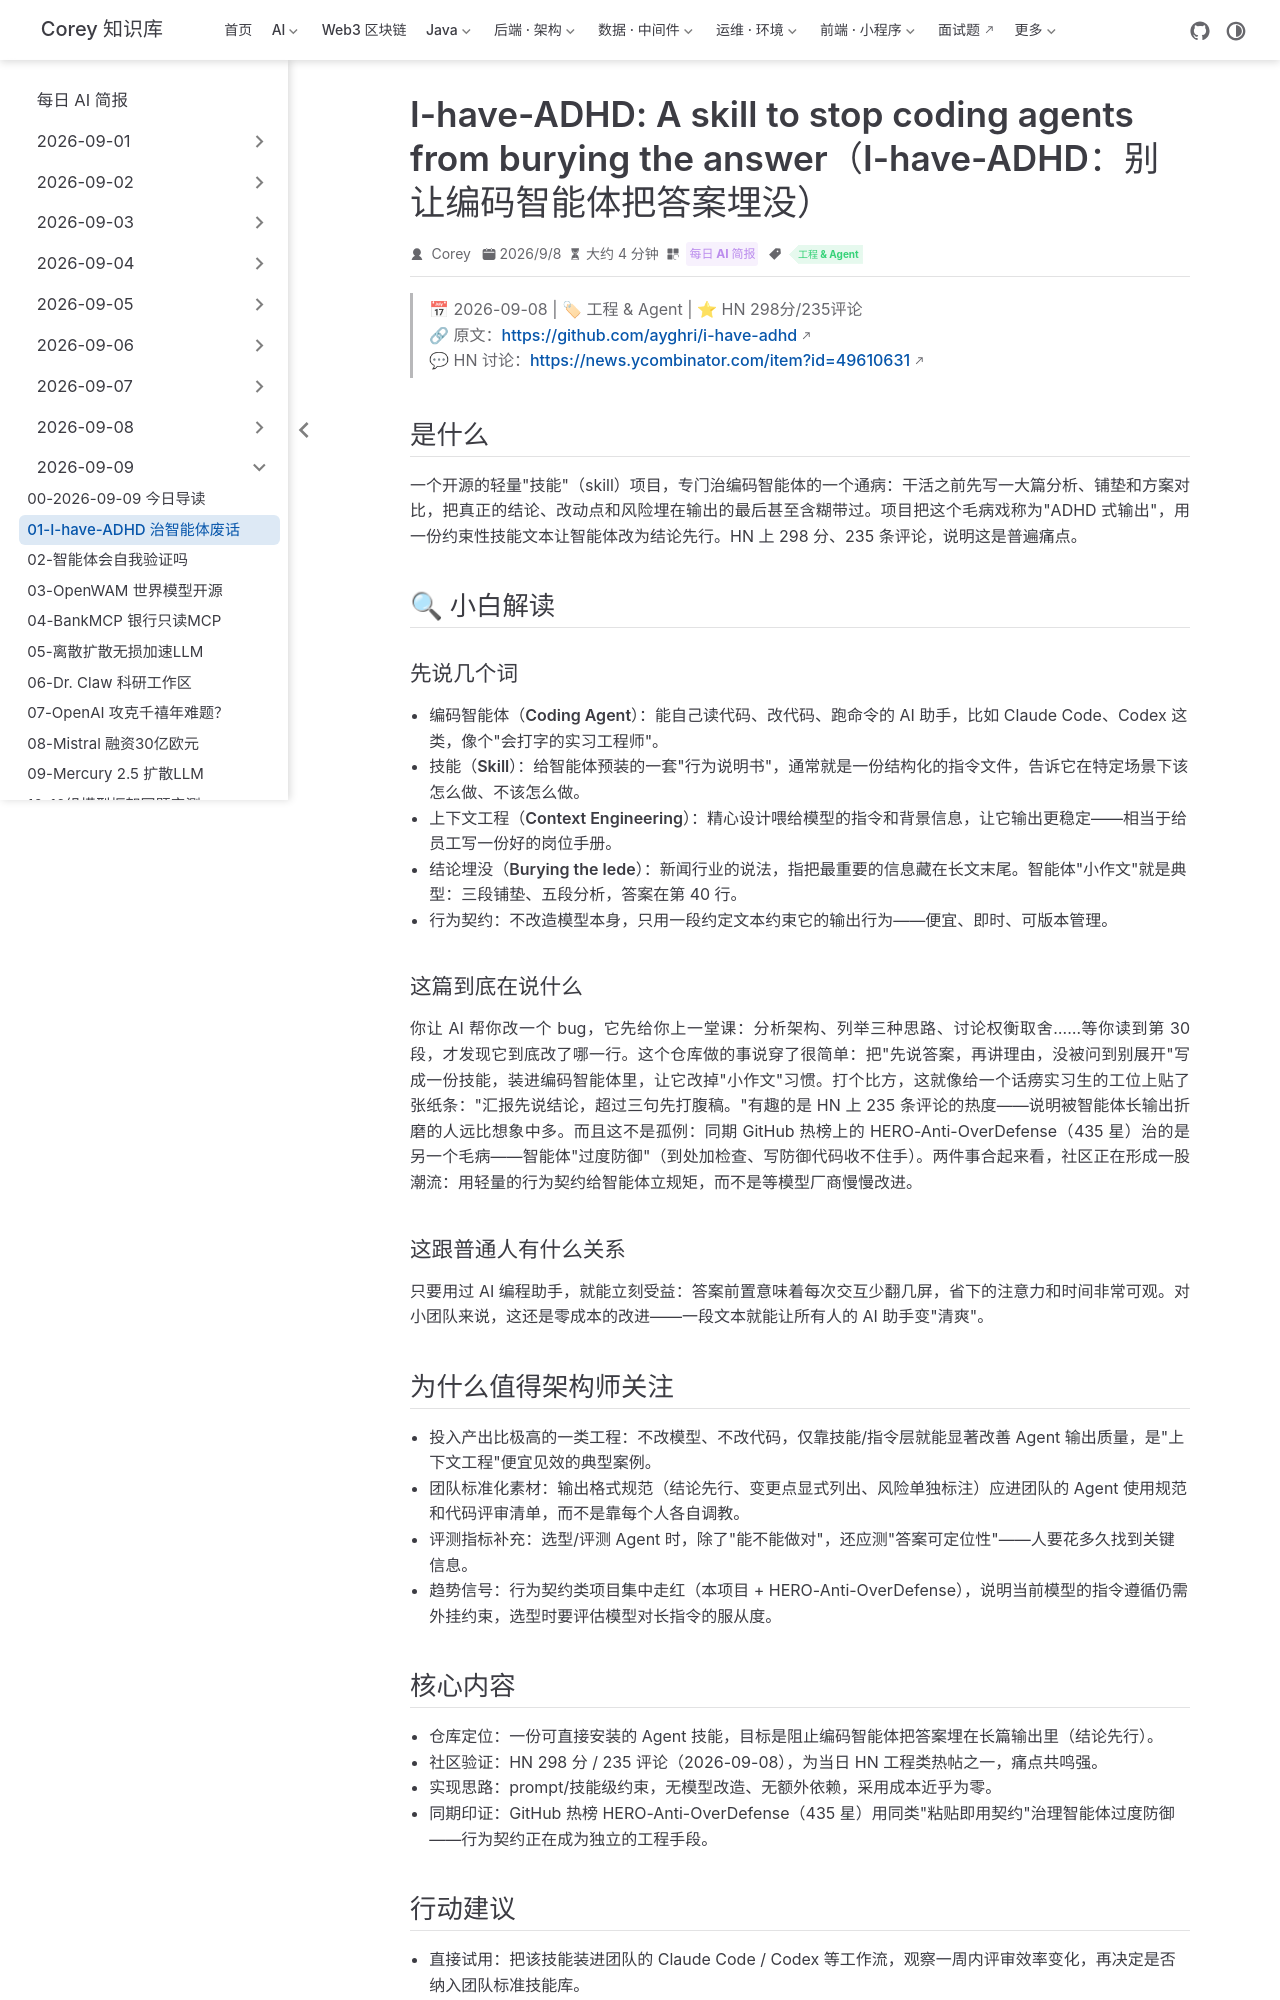

repository: code-corey/code-corey.github.io · page: News/2026-09-09/01-i-have-adhd-agent-skill.html · generator: jekyll

---
title: "I-have-ADHD: A skill to stop coding agents from burying the answer（I-have-ADHD：别让编码智能体把答案埋没）"
shortTitle: "I-have-ADHD 治智能体废话"
sidebarGroup: "2026-09-09"
order: 1
date: 2026-09-08
category:
  - "每日 AI 简报"
tag:
  - "工程 & Agent"
description: "一个开源 Agent 技能：强制编码智能体结论先行、停止把真正答案埋在长篇分析里，HN 298 分、235 条评论引发广泛共鸣。"
---

# I-have-ADHD: A skill to stop coding agents from burying the answer（I-have-ADHD：别让编码智能体把答案埋没）

> 📅 2026-09-08 | 🏷 工程 & Agent | ⭐ HN 298分/235评论
> 🔗 原文：https://github.com/ayghri/i-have-adhd
> 💬 HN 讨论：https://news.ycombinator.com/item?id=49610631

## 是什么

一个开源的轻量"技能"（skill）项目，专门治编码智能体的一个通病：干活之前先写一大篇分析、铺垫和方案对比，把真正的结论、改动点和风险埋在输出的最后甚至含糊带过。项目把这个毛病戏称为"ADHD 式输出"，用一份约束性技能文本让智能体改为结论先行。HN 上 298 分、235 条评论，说明这是普遍痛点。

## 🔍 小白解读

### 先说几个词

- **编码智能体（Coding Agent）**：能自己读代码、改代码、跑命令的 AI 助手，比如 Claude Code、Codex 这类，像个"会打字的实习工程师"。
- **技能（Skill）**：给智能体预装的一套"行为说明书"，通常就是一份结构化的指令文件，告诉它在特定场景下该怎么做、不该怎么做。
- **上下文工程（Context Engineering）**：精心设计喂给模型的指令和背景信息，让它输出更稳定——相当于给员工写一份好的岗位手册。
- **结论埋没（Burying the lede）**：新闻行业的说法，指把最重要的信息藏在长文末尾。智能体"小作文"就是典型：三段铺垫、五段分析，答案在第 40 行。
- **行为契约**：不改造模型本身，只用一段约定文本约束它的输出行为——便宜、即时、可版本管理。

### 这篇到底在说什么

你让 AI 帮你改一个 bug，它先给你上一堂课：分析架构、列举三种思路、讨论权衡取舍……等你读到第 30 段，才发现它到底改了哪一行。这个仓库做的事说穿了很简单：把"先说答案，再讲理由，没被问到别展开"写成一份技能，装进编码智能体里，让它改掉"小作文"习惯。打个比方，这就像给一个话痨实习生的工位上贴了张纸条："汇报先说结论，超过三句先打腹稿。"有趣的是 HN 上 235 条评论的热度——说明被智能体长输出折磨的人远比想象中多。而且这不是孤例：同期 GitHub 热榜上的 HERO-Anti-OverDefense（435 星）治的是另一个毛病——智能体"过度防御"（到处加检查、写防御代码收不住手）。两件事合起来看，社区正在形成一股潮流：**用轻量的行为契约给智能体立规矩，而不是等模型厂商慢慢改进**。

### 这跟普通人有什么关系

只要用过 AI 编程助手，就能立刻受益：答案前置意味着每次交互少翻几屏，省下的注意力和时间非常可观。对小团队来说，这还是零成本的改进——一段文本就能让所有人的 AI 助手变"清爽"。

## 为什么值得架构师关注

- **投入产出比极高的一类工程**：不改模型、不改代码，仅靠技能/指令层就能显著改善 Agent 输出质量，是"上下文工程"便宜见效的典型案例。
- **团队标准化素材**：输出格式规范（结论先行、变更点显式列出、风险单独标注）应进团队的 Agent 使用规范和代码评审清单，而不是靠每个人各自调教。
- **评测指标补充**：选型/评测 Agent 时，除了"能不能做对"，还应测"答案可定位性"——人要花多久找到关键信息。
- **趋势信号**：行为契约类项目集中走红（本项目 + HERO-Anti-OverDefense），说明当前模型的指令遵循仍需外挂约束，选型时要评估模型对长指令的服从度。
